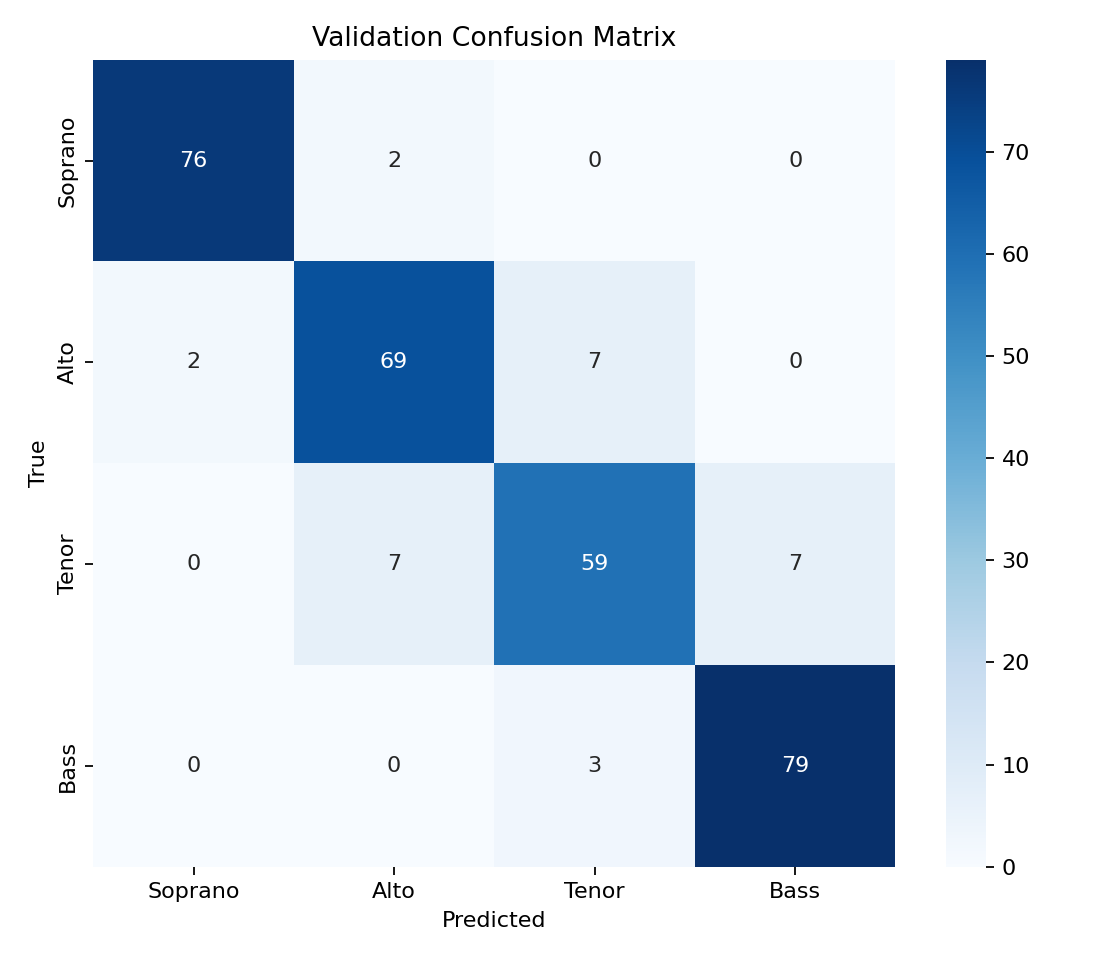

The data file committed next to this chart (first rows):
, Soprano, Alto, Tenor, Bass
Soprano, 76, 2, 0, 0
Alto, 2, 69, 7, 0
Tenor, 0, 7, 59, 7
Bass, 0, 0, 3, 79
